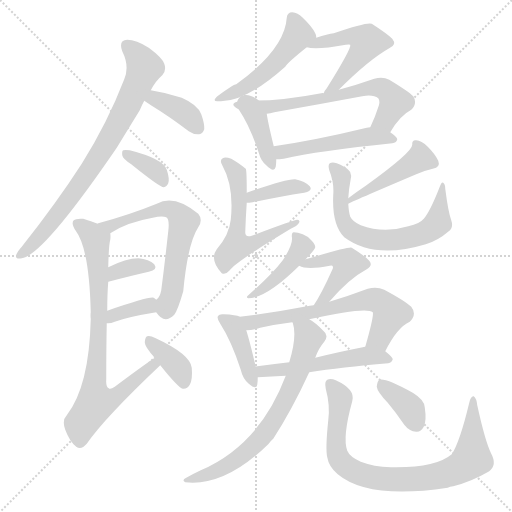
t = 0.00 s
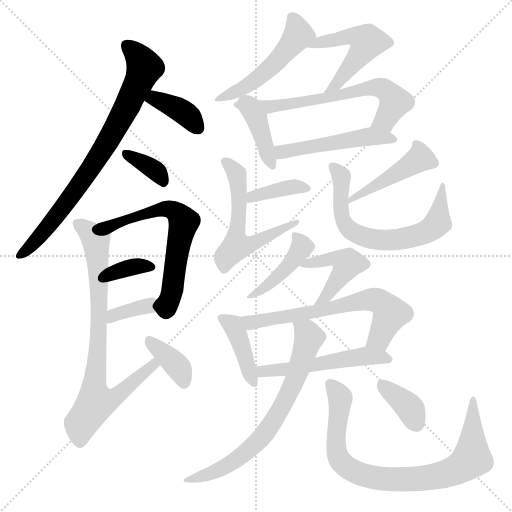
t = 3.34 s
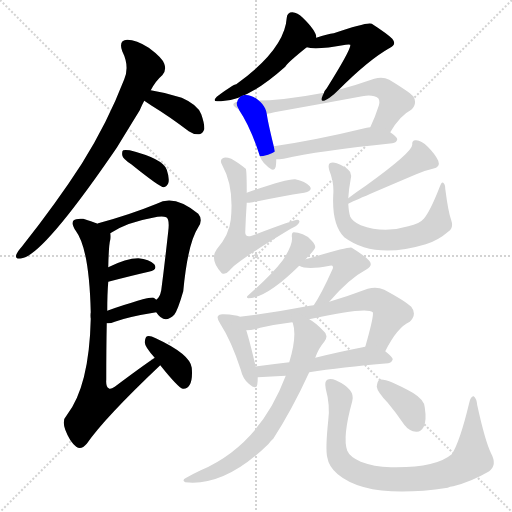
t = 6.68 s
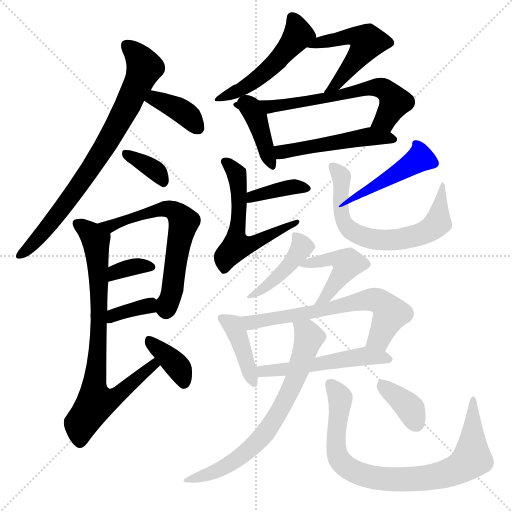
t = 10.02 s
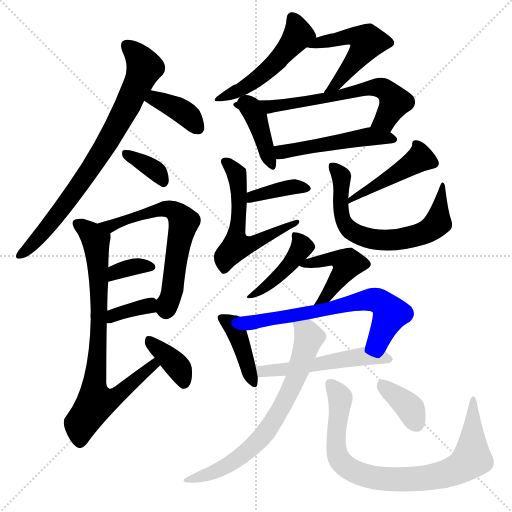
t = 13.35 s
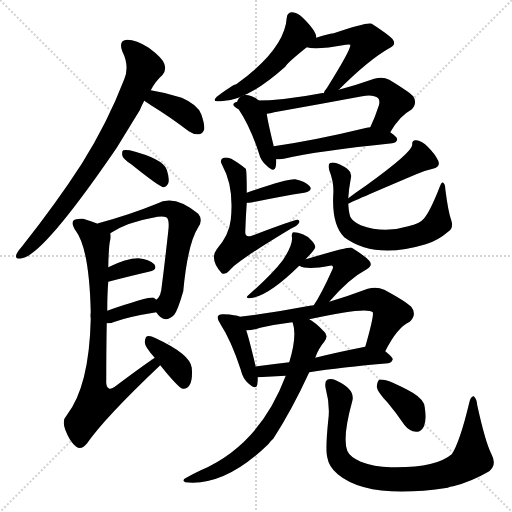
t = 16.69 s

The animated SVG that drew these frames (rendered in a browser with its animation timeline set to each time). Animation: 25 CSS @keyframes rules; one cycle of 16.69 s.

<svg version="1.1" viewBox="0 0 1024 1024" xmlns="http://www.w3.org/2000/svg">
  <g stroke="lightgray" stroke-dasharray="1,1" stroke-width="1" transform="scale(4, 4)">
    <line x1="0" y1="0" x2="256" y2="256"></line>
    <line x1="256" y1="0" x2="0" y2="256"></line>
    <line x1="128" y1="0" x2="128" y2="256"></line>
    <line x1="0" y1="128" x2="256" y2="128"></line>
  </g>
<g transform="scale(1, -1) translate(0, -900)">
   <style type="text/css">
    @keyframes keyframes0 {
      from {
       stroke: blue;
       stroke-dashoffset: 763;
       stroke-width: 128;
       }
       71% {
       animation-timing-function: step-end;
       stroke: blue;
       stroke-dashoffset: 0;
       stroke-width: 128;
       }
       to {
       stroke: black;
       stroke-width: 1024;
       }
       }
       #make-me-a-hanzi-animation-0 {
         animation: keyframes0 0.870931s both;
         animation-delay: 0.000000s;
         animation-timing-function: linear;
       }
    @keyframes keyframes1 {
      from {
       stroke: blue;
       stroke-dashoffset: 375;
       stroke-width: 128;
       }
       55% {
       animation-timing-function: step-end;
       stroke: blue;
       stroke-dashoffset: 0;
       stroke-width: 128;
       }
       to {
       stroke: black;
       stroke-width: 1024;
       }
       }
       #make-me-a-hanzi-animation-1 {
         animation: keyframes1 0.555176s both;
         animation-delay: 0.870931s;
         animation-timing-function: linear;
       }
    @keyframes keyframes2 {
      from {
       stroke: blue;
       stroke-dashoffset: 353;
       stroke-width: 128;
       }
       53% {
       animation-timing-function: step-end;
       stroke: blue;
       stroke-dashoffset: 0;
       stroke-width: 128;
       }
       to {
       stroke: black;
       stroke-width: 1024;
       }
       }
       #make-me-a-hanzi-animation-2 {
         animation: keyframes2 0.537272s both;
         animation-delay: 1.426107s;
         animation-timing-function: linear;
       }
    @keyframes keyframes3 {
      from {
       stroke: blue;
       stroke-dashoffset: 612;
       stroke-width: 128;
       }
       67% {
       animation-timing-function: step-end;
       stroke: blue;
       stroke-dashoffset: 0;
       stroke-width: 128;
       }
       to {
       stroke: black;
       stroke-width: 1024;
       }
       }
       #make-me-a-hanzi-animation-3 {
         animation: keyframes3 0.748047s both;
         animation-delay: 1.963379s;
         animation-timing-function: linear;
       }
    @keyframes keyframes4 {
      from {
       stroke: blue;
       stroke-dashoffset: 342;
       stroke-width: 128;
       }
       53% {
       animation-timing-function: step-end;
       stroke: blue;
       stroke-dashoffset: 0;
       stroke-width: 128;
       }
       to {
       stroke: black;
       stroke-width: 1024;
       }
       }
       #make-me-a-hanzi-animation-4 {
         animation: keyframes4 0.528320s both;
         animation-delay: 2.711426s;
         animation-timing-function: linear;
       }
    @keyframes keyframes5 {
      from {
       stroke: blue;
       stroke-dashoffset: 354;
       stroke-width: 128;
       }
       54% {
       animation-timing-function: step-end;
       stroke: blue;
       stroke-dashoffset: 0;
       stroke-width: 128;
       }
       to {
       stroke: black;
       stroke-width: 1024;
       }
       }
       #make-me-a-hanzi-animation-5 {
         animation: keyframes5 0.538086s both;
         animation-delay: 3.239746s;
         animation-timing-function: linear;
       }
    @keyframes keyframes6 {
      from {
       stroke: blue;
       stroke-dashoffset: 781;
       stroke-width: 128;
       }
       72% {
       animation-timing-function: step-end;
       stroke: blue;
       stroke-dashoffset: 0;
       stroke-width: 128;
       }
       to {
       stroke: black;
       stroke-width: 1024;
       }
       }
       #make-me-a-hanzi-animation-6 {
         animation: keyframes6 0.885579s both;
         animation-delay: 3.777832s;
         animation-timing-function: linear;
       }
    @keyframes keyframes7 {
      from {
       stroke: blue;
       stroke-dashoffset: 371;
       stroke-width: 128;
       }
       55% {
       animation-timing-function: step-end;
       stroke: blue;
       stroke-dashoffset: 0;
       stroke-width: 128;
       }
       to {
       stroke: black;
       stroke-width: 1024;
       }
       }
       #make-me-a-hanzi-animation-7 {
         animation: keyframes7 0.551921s both;
         animation-delay: 4.663411s;
         animation-timing-function: linear;
       }
    @keyframes keyframes8 {
      from {
       stroke: blue;
       stroke-dashoffset: 493;
       stroke-width: 128;
       }
       62% {
       animation-timing-function: step-end;
       stroke: blue;
       stroke-dashoffset: 0;
       stroke-width: 128;
       }
       to {
       stroke: black;
       stroke-width: 1024;
       }
       }
       #make-me-a-hanzi-animation-8 {
         animation: keyframes8 0.651204s both;
         animation-delay: 5.215332s;
         animation-timing-function: linear;
       }
    @keyframes keyframes9 {
      from {
       stroke: blue;
       stroke-dashoffset: 507;
       stroke-width: 128;
       }
       62% {
       animation-timing-function: step-end;
       stroke: blue;
       stroke-dashoffset: 0;
       stroke-width: 128;
       }
       to {
       stroke: black;
       stroke-width: 1024;
       }
       }
       #make-me-a-hanzi-animation-9 {
         animation: keyframes9 0.662598s both;
         animation-delay: 5.866536s;
         animation-timing-function: linear;
       }
    @keyframes keyframes10 {
      from {
       stroke: blue;
       stroke-dashoffset: 395;
       stroke-width: 128;
       }
       56% {
       animation-timing-function: step-end;
       stroke: blue;
       stroke-dashoffset: 0;
       stroke-width: 128;
       }
       to {
       stroke: black;
       stroke-width: 1024;
       }
       }
       #make-me-a-hanzi-animation-10 {
         animation: keyframes10 0.571452s both;
         animation-delay: 6.529134s;
         animation-timing-function: linear;
       }
    @keyframes keyframes11 {
      from {
       stroke: blue;
       stroke-dashoffset: 636;
       stroke-width: 128;
       }
       67% {
       animation-timing-function: step-end;
       stroke: blue;
       stroke-dashoffset: 0;
       stroke-width: 128;
       }
       to {
       stroke: black;
       stroke-width: 1024;
       }
       }
       #make-me-a-hanzi-animation-11 {
         animation: keyframes11 0.767578s both;
         animation-delay: 7.100586s;
         animation-timing-function: linear;
       }
    @keyframes keyframes12 {
      from {
       stroke: blue;
       stroke-dashoffset: 494;
       stroke-width: 128;
       }
       62% {
       animation-timing-function: step-end;
       stroke: blue;
       stroke-dashoffset: 0;
       stroke-width: 128;
       }
       to {
       stroke: black;
       stroke-width: 1024;
       }
       }
       #make-me-a-hanzi-animation-12 {
         animation: keyframes12 0.652018s both;
         animation-delay: 7.868164s;
         animation-timing-function: linear;
       }
    @keyframes keyframes13 {
      from {
       stroke: blue;
       stroke-dashoffset: 375;
       stroke-width: 128;
       }
       55% {
       animation-timing-function: step-end;
       stroke: blue;
       stroke-dashoffset: 0;
       stroke-width: 128;
       }
       to {
       stroke: black;
       stroke-width: 1024;
       }
       }
       #make-me-a-hanzi-animation-13 {
         animation: keyframes13 0.555176s both;
         animation-delay: 8.520182s;
         animation-timing-function: linear;
       }
    @keyframes keyframes14 {
      from {
       stroke: blue;
       stroke-dashoffset: 564;
       stroke-width: 128;
       }
       65% {
       animation-timing-function: step-end;
       stroke: blue;
       stroke-dashoffset: 0;
       stroke-width: 128;
       }
       to {
       stroke: black;
       stroke-width: 1024;
       }
       }
       #make-me-a-hanzi-animation-14 {
         animation: keyframes14 0.708984s both;
         animation-delay: 9.075358s;
         animation-timing-function: linear;
       }
    @keyframes keyframes15 {
      from {
       stroke: blue;
       stroke-dashoffset: 449;
       stroke-width: 128;
       }
       59% {
       animation-timing-function: step-end;
       stroke: blue;
       stroke-dashoffset: 0;
       stroke-width: 128;
       }
       to {
       stroke: black;
       stroke-width: 1024;
       }
       }
       #make-me-a-hanzi-animation-15 {
         animation: keyframes15 0.615397s both;
         animation-delay: 9.784342s;
         animation-timing-function: linear;
       }
    @keyframes keyframes16 {
      from {
       stroke: blue;
       stroke-dashoffset: 652;
       stroke-width: 128;
       }
       68% {
       animation-timing-function: step-end;
       stroke: blue;
       stroke-dashoffset: 0;
       stroke-width: 128;
       }
       to {
       stroke: black;
       stroke-width: 1024;
       }
       }
       #make-me-a-hanzi-animation-16 {
         animation: keyframes16 0.780599s both;
         animation-delay: 10.399740s;
         animation-timing-function: linear;
       }
    @keyframes keyframes17 {
      from {
       stroke: blue;
       stroke-dashoffset: 429;
       stroke-width: 128;
       }
       58% {
       animation-timing-function: step-end;
       stroke: blue;
       stroke-dashoffset: 0;
       stroke-width: 128;
       }
       to {
       stroke: black;
       stroke-width: 1024;
       }
       }
       #make-me-a-hanzi-animation-17 {
         animation: keyframes17 0.599121s both;
         animation-delay: 11.180339s;
         animation-timing-function: linear;
       }
    @keyframes keyframes18 {
      from {
       stroke: blue;
       stroke-dashoffset: 443;
       stroke-width: 128;
       }
       59% {
       animation-timing-function: step-end;
       stroke: blue;
       stroke-dashoffset: 0;
       stroke-width: 128;
       }
       to {
       stroke: black;
       stroke-width: 1024;
       }
       }
       #make-me-a-hanzi-animation-18 {
         animation: keyframes18 0.610514s both;
         animation-delay: 11.779460s;
         animation-timing-function: linear;
       }
    @keyframes keyframes19 {
      from {
       stroke: blue;
       stroke-dashoffset: 406;
       stroke-width: 128;
       }
       57% {
       animation-timing-function: step-end;
       stroke: blue;
       stroke-dashoffset: 0;
       stroke-width: 128;
       }
       to {
       stroke: black;
       stroke-width: 1024;
       }
       }
       #make-me-a-hanzi-animation-19 {
         animation: keyframes19 0.580404s both;
         animation-delay: 12.389974s;
         animation-timing-function: linear;
       }
    @keyframes keyframes20 {
      from {
       stroke: blue;
       stroke-dashoffset: 642;
       stroke-width: 128;
       }
       68% {
       animation-timing-function: step-end;
       stroke: blue;
       stroke-dashoffset: 0;
       stroke-width: 128;
       }
       to {
       stroke: black;
       stroke-width: 1024;
       }
       }
       #make-me-a-hanzi-animation-20 {
         animation: keyframes20 0.772461s both;
         animation-delay: 12.970378s;
         animation-timing-function: linear;
       }
    @keyframes keyframes21 {
      from {
       stroke: blue;
       stroke-dashoffset: 523;
       stroke-width: 128;
       }
       63% {
       animation-timing-function: step-end;
       stroke: blue;
       stroke-dashoffset: 0;
       stroke-width: 128;
       }
       to {
       stroke: black;
       stroke-width: 1024;
       }
       }
       #make-me-a-hanzi-animation-21 {
         animation: keyframes21 0.675618s both;
         animation-delay: 13.742839s;
         animation-timing-function: linear;
       }
    @keyframes keyframes22 {
      from {
       stroke: blue;
       stroke-dashoffset: 687;
       stroke-width: 128;
       }
       69% {
       animation-timing-function: step-end;
       stroke: blue;
       stroke-dashoffset: 0;
       stroke-width: 128;
       }
       to {
       stroke: black;
       stroke-width: 1024;
       }
       }
       #make-me-a-hanzi-animation-22 {
         animation: keyframes22 0.809082s both;
         animation-delay: 14.418457s;
         animation-timing-function: linear;
       }
    @keyframes keyframes23 {
      from {
       stroke: blue;
       stroke-dashoffset: 818;
       stroke-width: 128;
       }
       73% {
       animation-timing-function: step-end;
       stroke: blue;
       stroke-dashoffset: 0;
       stroke-width: 128;
       }
       to {
       stroke: black;
       stroke-width: 1024;
       }
       }
       #make-me-a-hanzi-animation-23 {
         animation: keyframes23 0.915690s both;
         animation-delay: 15.227539s;
         animation-timing-function: linear;
       }
    @keyframes keyframes24 {
      from {
       stroke: blue;
       stroke-dashoffset: 366;
       stroke-width: 128;
       }
       54% {
       animation-timing-function: step-end;
       stroke: blue;
       stroke-dashoffset: 0;
       stroke-width: 128;
       }
       to {
       stroke: black;
       stroke-width: 1024;
       }
       }
       #make-me-a-hanzi-animation-24 {
         animation: keyframes24 0.547852s both;
         animation-delay: 16.143229s;
         animation-timing-function: linear;
       }
</style>
<path d="M 301.5 719.5 Q 311.5 738.5 324.5 749.5 Q 333.5 759.5 328.5 772.5 Q 324.5 784.5 297.5 804.5 Q 272.5 820.5 254.5 820.5 Q 236.5 819.5 244.5 797.5 Q 259.5 767.5 248.5 741.5 Q 214.5 653.5 163.5 572.5 Q 112.5 493.5 43.5 406.5 Q 34.5 396.5 32.5 390.5 Q 29.5 380.5 43.5 383.5 Q 86.5 389.5 233.5 604.5 Q 255.5 640.5 279.5 679.5 Q 283.5 689.5 288.5 698.5 L 301.5 719.5 Z" fill="lightgray"></path> 
<path d="M 288.5 698.5 Q 294.5 694.5 303.5 688.5 Q 339.5 666.5 377.5 637.5 Q 387.5 630.5 398.5 631.5 Q 405.5 632.5 408.5 641.5 Q 409.5 651.5 402.5 671.5 Q 395.5 690.5 363.5 704.5 Q 333.5 714.5 301.5 719.5 C 271.5 724.5 263.5 715.5 288.5 698.5 Z" fill="lightgray"></path> 
<path d="M 262.5 571.5 Q 319.5 525.5 327.5 525.5 Q 333.5 526.5 336.5 533.5 Q 339.5 542.5 333.5 560.5 Q 326.5 582.5 259.5 599.5 Q 249.5 600.5 246.5 599.5 Q 243.5 598.5 244.5 589.5 Q 245.5 582.5 262.5 571.5 Z" fill="lightgray"></path> 
<path d="M 312.5 275.5 Q 328.5 250.5 348.5 270.5 Q 355.5 279.5 366.5 317.5 Q 375.5 413.5 396.5 445.5 Q 406.5 460.5 396.5 472.5 Q 348.5 512.5 313.5 492.5 Q 259.5 470.5 196.5 453.5 Q 195.5 453.5 195.5 452.5 C 167.5 442.5 194.5 417.5 220.5 433.5 Q 253.5 455.5 305.5 464.5 Q 323.5 468.5 332.5 465.5 Q 339.5 461.5 336.5 437.5 Q 329.5 373.5 322.5 319.5 Q 319.5 304.5 312.5 300.5 C 302.5 287.5 302.5 287.5 312.5 275.5 Z" fill="lightgray"></path> 
<path d="M 216.5 336.5 Q 262.5 348.5 297.5 356.5 Q 316.5 360.5 308.5 371.5 Q 298.5 381.5 276.5 383.5 Q 252.5 383.5 216.5 365.5 C 189.5 352.5 187.5 328.5 216.5 336.5 Z" fill="lightgray"></path> 
<path d="M 213.5 253.5 Q 220.5 252.5 229.5 256.5 Q 256.5 266.5 312.5 275.5 C 337.5 279.5 335.5 281.5 312.5 300.5 Q 311.5 301.5 307.5 304.5 Q 298.5 307.5 214.5 278.5 C 186.5 268.5 183.5 254.5 213.5 253.5 Z" fill="lightgray"></path> 
<path d="M 309.5 184.5 Q 281.5 165.5 229.5 126.5 Q 220.5 120.5 217.5 123.5 Q 211.5 126.5 212.5 140.5 Q 212.5 204.5 213.5 253.5 L 214.5 278.5 Q 214.5 312.5 216.5 336.5 L 216.5 365.5 Q 217.5 410.5 220.5 420.5 Q 221.5 427.5 220.5 433.5 C 221.5 443.5 221.5 443.5 195.5 452.5 Q 185.5 456.5 166.5 462.5 Q 151.5 463.5 147.5 459.5 Q 141.5 453.5 151.5 438.5 Q 178.5 402.5 181.5 275.5 Q 180.5 269.5 181.5 262.5 Q 178.5 127.5 133.5 69.5 Q 123.5 59.5 130.5 40.5 Q 139.5 16.5 152.5 6.5 Q 162.5 -0.5 173.5 12.5 Q 209.5 64.5 320.5 169.5 C 342.5 190.5 334.5 201.5 309.5 184.5 Z" fill="lightgray"></path> 
<path d="M 320.5 169.5 Q 356.5 124.5 365.5 122.5 Q 374.5 121.5 379.5 130.5 Q 385.5 140.5 383.5 164.5 Q 380.5 191.5 311.5 223.5 Q 299.5 229.5 294.5 227.5 Q 290.5 226.5 289.5 215.5 Q 289.5 206.5 309.5 184.5 L 320.5 169.5 Z" fill="lightgray"></path> 
<path d="M 632.5 824.5 Q 633.5 837.5 604.5 865.5 Q 595.5 874.5 584.5 875.5 Q 574.5 875.5 573.5 864.5 Q 569.5 801.5 472.5 731.5 Q 466.5 731.5 433.5 706.5 Q 423.5 696.5 436.5 697.5 Q 488.5 693.5 570.5 766.5 Q 573.5 773.5 613.5 805.5 C 633.5 821.5 633.5 821.5 632.5 824.5 Z" fill="lightgray"></path> 
<path d="M 677.5 720.5 Q 737.5 780.5 778.5 803.5 Q 794.5 810.5 784.5 822.5 Q 774.5 832.5 743.5 852.5 Q 734.5 856.5 667.5 833.5 Q 655.5 832.5 632.5 824.5 C 604.5 814.5 589.5 810.5 613.5 805.5 Q 631.5 799.5 691.5 810.5 Q 698.5 811.5 700.5 810.5 Q 703.5 803.5 653.5 723.5 Q 649.5 719.5 647.5 713.5 C 633.5 686.5 656.5 699.5 677.5 720.5 Z" fill="lightgray"></path> 
<path d="M 474.5 696.5 Q 470.5 692.5 478.5 679.5 Q 499.5 648.5 517.5 594.5 Q 521.5 578.5 532.5 569.5 Q 548.5 553.5 551.5 566.5 Q 552.5 573.5 552.5 581.5 L 547.5 607.5 Q 535.5 656.5 533.5 672.5 C 529.5 702.5 482.5 725.5 474.5 696.5 Z" fill="lightgray"></path> 
<path d="M 780.5 635.5 Q 799.5 668.5 822.5 680.5 Q 835.5 693.5 826.5 707.5 Q 816.5 717.5 778.5 740.5 Q 765.5 747.5 748.5 742.5 Q 711.5 729.5 677.5 720.5 L 647.5 713.5 Q 644.5 714.5 642.5 713.5 Q 548.5 695.5 486.5 699.5 Q 476.5 700.5 474.5 696.5 C 445.5 688.5 504.5 666.5 533.5 672.5 Q 540.5 673.5 548.5 675.5 Q 638.5 691.5 724.5 707.5 Q 746.5 711.5 756.5 703.5 Q 760.5 697.5 757.5 688.5 Q 750.5 666.5 740.5 645.5 C 728.5 618.5 764.5 610.5 780.5 635.5 Z" fill="lightgray"></path> 
<path d="M 552.5 581.5 Q 558.5 581.5 567.5 582.5 Q 636.5 598.5 784.5 613.5 Q 793.5 614.5 794.5 621.5 Q 794.5 625.5 780.5 635.5 C 762.5 648.5 762.5 648.5 740.5 645.5 Q 736.5 645.5 733.5 644.5 Q 630.5 619.5 547.5 607.5 C 517.5 603.5 522.5 580.5 552.5 581.5 Z" fill="lightgray"></path> 
<path d="M 493.5 494.5 Q 497.5 494.5 505.5 495.5 Q 563.5 507.5 608.5 514.5 Q 626.5 518.5 619.5 527.5 Q 610.5 537.5 590.5 541.5 Q 572.5 542.5 493.5 514.5 C 465.5 504.5 463.5 493.5 493.5 494.5 Z" fill="lightgray"></path> 
<path d="M 493.5 514.5 Q 493.5 560.5 491.5 562.5 Q 475.5 575.5 462.5 582.5 Q 450.5 586.5 445.5 583.5 Q 438.5 579.5 444.5 569.5 Q 468.5 526.5 461.5 460.5 Q 458.5 430.5 433.5 401.5 Q 418.5 380.5 443.5 353.5 Q 450.5 349.5 458.5 358.5 Q 471.5 376.5 581.5 442.5 Q 594.5 448.5 597.5 453.5 Q 601.5 459.5 594.5 460.5 Q 588.5 460.5 503.5 428.5 Q 490.5 424.5 490.5 435.5 Q 491.5 466.5 493.5 494.5 L 493.5 514.5 Z" fill="lightgray"></path> 
<path d="M 696.5 492.5 Q 700.5 495.5 832.5 551.5 Q 847.5 558.5 865.5 562.5 Q 881.5 565.5 876.5 578.5 Q 870.5 591.5 855.5 606.5 Q 842.5 619.5 832.5 619.5 Q 823.5 620.5 824.5 610.5 Q 824.5 595.5 731.5 528.5 Q 713.5 516.5 696.5 503.5 C 672.5 485.5 669.5 479.5 696.5 492.5 Z" fill="lightgray"></path> 
<path d="M 696.5 503.5 Q 697.5 521.5 701.5 542.5 Q 704.5 554.5 696.5 560.5 Q 689.5 567.5 673.5 573.5 Q 664.5 576.5 659.5 573.5 Q 655.5 570.5 658.5 559.5 Q 668.5 534.5 666.5 510.5 Q 663.5 450.5 688.5 425.5 Q 748.5 380.5 851.5 411.5 Q 875.5 418.5 897.5 437.5 Q 907.5 444.5 902.5 459.5 Q 896.5 475.5 890.5 522.5 Q 890.5 531.5 886.5 534.5 Q 883.5 537.5 879.5 526.5 Q 860.5 477.5 847.5 462.5 Q 840.5 453.5 816.5 447.5 Q 767.5 432.5 721.5 449.5 Q 705.5 456.5 700.5 466.5 Q 697.5 475.5 696.5 492.5 L 696.5 503.5 Z" fill="lightgray"></path> 
<path d="M 611.5 381.5 Q 614.5 385.5 620.5 391.5 Q 629.5 401.5 630.5 405.5 Q 630.5 411.5 623.5 418.5 Q 616.5 427.5 605.5 431.5 Q 595.5 435.5 587.5 435.5 Q 583.5 435.5 583.5 427.5 Q 587.5 412.5 565.5 379.5 Q 544.5 351.5 495.5 308.5 Q 491.5 305.5 496.5 303.5 Q 532.5 303.5 598.5 368.5 L 611.5 381.5 Z" fill="lightgray"></path> 
<path d="M 658.5 296.5 Q 697.5 342.5 733.5 361.5 Q 746.5 368.5 738.5 378.5 Q 729.5 388.5 703.5 404.5 Q 699.5 407.5 611.5 381.5 C 585.5 373.5 585.5 373.5 598.5 368.5 Q 613.5 359.5 659.5 368.5 Q 663.5 369.5 664.5 368.5 Q 667.5 365.5 664.5 360.5 Q 642.5 311.5 627.5 289.5 C 611.5 264.5 638.5 273.5 658.5 296.5 Z" fill="lightgray"></path> 
<path d="M 479.5 266.5 Q 472.5 270.5 447.5 271.5 Q 438.5 272.5 436.5 268.5 Q 432.5 264.5 440.5 252.5 Q 462.5 218.5 481.5 160.5 Q 485.5 142.5 497.5 132.5 Q 512.5 119.5 514.5 130.5 Q 515.5 137.5 515.5 145.5 L 511.5 166.5 Q 499.5 217.5 492.5 239.5 C 484.5 264.5 484.5 264.5 479.5 266.5 Z" fill="lightgray"></path> 
<path d="M 770.5 197.5 Q 794.5 245.5 819.5 256.5 Q 834.5 271.5 822.5 286.5 Q 809.5 298.5 768.5 320.5 Q 753.5 327.5 735.5 322.5 Q 695.5 307.5 658.5 296.5 L 627.5 289.5 Q 623.5 289.5 619.5 288.5 Q 552.5 275.5 479.5 266.5 C 449.5 262.5 462.5 236.5 492.5 239.5 Q 505.5 239.5 520.5 244.5 Q 551.5 251.5 584.5 255.5 L 618.5 261.5 Q 732.5 286.5 745.5 275.5 Q 748.5 269.5 730.5 206.5 C 722.5 177.5 756.5 170.5 770.5 197.5 Z" fill="lightgray"></path> 
<path d="M 618.5 155.5 Q 681.5 165.5 776.5 173.5 Q 783.5 174.5 785.5 181.5 Q 785.5 185.5 770.5 197.5 C 754.5 211.5 754.5 211.5 730.5 206.5 Q 726.5 206.5 725.5 205.5 Q 674.5 195.5 630.5 184.5 L 578.5 175.5 Q 544.5 171.5 514.5 167.5 Q 510.5 167.5 511.5 166.5 C 482.5 160.5 485.5 143.5 515.5 145.5 L 571.5 148.5 L 618.5 155.5 Z" fill="lightgray"></path> 
<path d="M 571.5 148.5 Q 519.5 10.5 401.5 -40.5 Q 386.5 -47.5 372.5 -55.5 Q 362.5 -59.5 370.5 -64.5 Q 449.5 -73.5 536.5 11.5 Q 540.5 17.5 546.5 22.5 Q 583.5 79.5 618.5 155.5 L 630.5 184.5 Q 636.5 202.5 648.5 216.5 Q 658.5 229.5 646.5 238.5 Q 631.5 254.5 618.5 261.5 C 593.5 278.5 576.5 284.5 584.5 255.5 L 585.5 254.5 Q 594.5 227.5 578.5 175.5 L 571.5 148.5 Z" fill="lightgray"></path> 
<path d="M 656.5 59.5 Q 650.5 1.5 654.5 -14.5 Q 657.5 -33.5 675.5 -48.5 Q 736.5 -99.5 895.5 -75.5 Q 899.5 -72.5 906.5 -72.5 Q 942.5 -63.5 978.5 -42.5 Q 994.5 -29.5 982.5 -7.5 Q 970.5 16.5 954.5 89.5 Q 953.5 102.5 947.5 107.5 Q 941.5 108.5 938.5 94.5 Q 919.5 15.5 903.5 -8.5 Q 870.5 -36.5 781.5 -34.5 Q 747.5 -33.5 721.5 -23.5 Q 699.5 -13.5 694.5 -1.5 Q 684.5 25.5 704.5 97.5 Q 711.5 121.5 671.5 139.5 Q 661.5 143.5 654.5 140.5 Q 648.5 137.5 651.5 122.5 Q 660.5 89.5 656.5 59.5 Z" fill="lightgray"></path> 
<path d="M 775.5 94.5 Q 791.5 75.5 808.5 50.5 Q 818.5 37.5 832.5 36.5 Q 841.5 35.5 847.5 46.5 Q 853.5 58.5 849.5 85.5 Q 848.5 100.5 825.5 114.5 Q 771.5 144.5 758.5 140.5 Q 754.5 137.5 753.5 126.5 Q 754.5 116.5 775.5 94.5 Z" fill="lightgray"></path> 
      <clipPath id="make-me-a-hanzi-clip-0">
      <path d="M 301.5 719.5 Q 311.5 738.5 324.5 749.5 Q 333.5 759.5 328.5 772.5 Q 324.5 784.5 297.5 804.5 Q 272.5 820.5 254.5 820.5 Q 236.5 819.5 244.5 797.5 Q 259.5 767.5 248.5 741.5 Q 214.5 653.5 163.5 572.5 Q 112.5 493.5 43.5 406.5 Q 34.5 396.5 32.5 390.5 Q 29.5 380.5 43.5 383.5 Q 86.5 389.5 233.5 604.5 Q 255.5 640.5 279.5 679.5 Q 283.5 689.5 288.5 698.5 L 301.5 719.5 Z" fill="lightgray"></path>
      </clipPath>
      <path clip-path="url(#make-me-a-hanzi-clip-0)" d="M 254.5 806.5 L 277.5 786.5 L 288.5 765.5 L 254.5 686.5 L 156.5 524.5 L 75.5 422.5 L 40.5 390.5 " fill="none" id="make-me-a-hanzi-animation-0" stroke-dasharray="635 1270" stroke-linecap="round"></path>

      <clipPath id="make-me-a-hanzi-clip-1">
      <path d="M 288.5 698.5 Q 294.5 694.5 303.5 688.5 Q 339.5 666.5 377.5 637.5 Q 387.5 630.5 398.5 631.5 Q 405.5 632.5 408.5 641.5 Q 409.5 651.5 402.5 671.5 Q 395.5 690.5 363.5 704.5 Q 333.5 714.5 301.5 719.5 C 271.5 724.5 263.5 715.5 288.5 698.5 Z" fill="lightgray"></path>
      </clipPath>
      <path clip-path="url(#make-me-a-hanzi-clip-1)" d="M 295.5 701.5 L 309.5 703.5 L 360.5 679.5 L 394.5 645.5 " fill="none" id="make-me-a-hanzi-animation-1" stroke-dasharray="247 494" stroke-linecap="round"></path>

      <clipPath id="make-me-a-hanzi-clip-2">
      <path d="M 262.5 571.5 Q 319.5 525.5 327.5 525.5 Q 333.5 526.5 336.5 533.5 Q 339.5 542.5 333.5 560.5 Q 326.5 582.5 259.5 599.5 Q 249.5 600.5 246.5 599.5 Q 243.5 598.5 244.5 589.5 Q 245.5 582.5 262.5 571.5 Z" fill="lightgray"></path>
      </clipPath>
      <path clip-path="url(#make-me-a-hanzi-clip-2)" d="M 253.5 593.5 L 312.5 557.5 L 327.5 534.5 " fill="none" id="make-me-a-hanzi-animation-2" stroke-dasharray="225 450" stroke-linecap="round"></path>

      <clipPath id="make-me-a-hanzi-clip-3">
      <path d="M 312.5 275.5 Q 328.5 250.5 348.5 270.5 Q 355.5 279.5 366.5 317.5 Q 375.5 413.5 396.5 445.5 Q 406.5 460.5 396.5 472.5 Q 348.5 512.5 313.5 492.5 Q 259.5 470.5 196.5 453.5 Q 195.5 453.5 195.5 452.5 C 167.5 442.5 194.5 417.5 220.5 433.5 Q 253.5 455.5 305.5 464.5 Q 323.5 468.5 332.5 465.5 Q 339.5 461.5 336.5 437.5 Q 329.5 373.5 322.5 319.5 Q 319.5 304.5 312.5 300.5 C 302.5 287.5 302.5 287.5 312.5 275.5 Z" fill="lightgray"></path>
      </clipPath>
      <path clip-path="url(#make-me-a-hanzi-clip-3)" d="M 205.5 451.5 L 222.5 449.5 L 333.5 482.5 L 361.5 466.5 L 367.5 456.5 L 347.5 329.5 L 330.5 281.5 " fill="none" id="make-me-a-hanzi-animation-3" stroke-dasharray="484 968" stroke-linecap="round"></path>

      <clipPath id="make-me-a-hanzi-clip-4">
      <path d="M 216.5 336.5 Q 262.5 348.5 297.5 356.5 Q 316.5 360.5 308.5 371.5 Q 298.5 381.5 276.5 383.5 Q 252.5 383.5 216.5 365.5 C 189.5 352.5 187.5 328.5 216.5 336.5 Z" fill="lightgray"></path>
      </clipPath>
      <path clip-path="url(#make-me-a-hanzi-clip-4)" d="M 222.5 343.5 L 231.5 356.5 L 260.5 365.5 L 300.5 365.5 " fill="none" id="make-me-a-hanzi-animation-4" stroke-dasharray="214 428" stroke-linecap="round"></path>

      <clipPath id="make-me-a-hanzi-clip-5">
      <path d="M 213.5 253.5 Q 220.5 252.5 229.5 256.5 Q 256.5 266.5 312.5 275.5 C 337.5 279.5 335.5 281.5 312.5 300.5 Q 311.5 301.5 307.5 304.5 Q 298.5 307.5 214.5 278.5 C 186.5 268.5 183.5 254.5 213.5 253.5 Z" fill="lightgray"></path>
      </clipPath>
      <path clip-path="url(#make-me-a-hanzi-clip-5)" d="M 217.5 259.5 L 228.5 271.5 L 294.5 288.5 L 305.5 296.5 " fill="none" id="make-me-a-hanzi-animation-5" stroke-dasharray="226 452" stroke-linecap="round"></path>

      <clipPath id="make-me-a-hanzi-clip-6">
      <path d="M 309.5 184.5 Q 281.5 165.5 229.5 126.5 Q 220.5 120.5 217.5 123.5 Q 211.5 126.5 212.5 140.5 Q 212.5 204.5 213.5 253.5 L 214.5 278.5 Q 214.5 312.5 216.5 336.5 L 216.5 365.5 Q 217.5 410.5 220.5 420.5 Q 221.5 427.5 220.5 433.5 C 221.5 443.5 221.5 443.5 195.5 452.5 Q 185.5 456.5 166.5 462.5 Q 151.5 463.5 147.5 459.5 Q 141.5 453.5 151.5 438.5 Q 178.5 402.5 181.5 275.5 Q 180.5 269.5 181.5 262.5 Q 178.5 127.5 133.5 69.5 Q 123.5 59.5 130.5 40.5 Q 139.5 16.5 152.5 6.5 Q 162.5 -0.5 173.5 12.5 Q 209.5 64.5 320.5 169.5 C 342.5 190.5 334.5 201.5 309.5 184.5 Z" fill="lightgray"></path>
      </clipPath>
      <path clip-path="url(#make-me-a-hanzi-clip-6)" d="M 153.5 453.5 L 191.5 419.5 L 194.5 395.5 L 198.5 260.5 L 187.5 125.5 L 191.5 94.5 L 232.5 107.5 L 306.5 167.5 L 307.5 177.5 " fill="none" id="make-me-a-hanzi-animation-6" stroke-dasharray="653 1306" stroke-linecap="round"></path>

      <clipPath id="make-me-a-hanzi-clip-7">
      <path d="M 320.5 169.5 Q 356.5 124.5 365.5 122.5 Q 374.5 121.5 379.5 130.5 Q 385.5 140.5 383.5 164.5 Q 380.5 191.5 311.5 223.5 Q 299.5 229.5 294.5 227.5 Q 290.5 226.5 289.5 215.5 Q 289.5 206.5 309.5 184.5 L 320.5 169.5 Z" fill="lightgray"></path>
      </clipPath>
      <path clip-path="url(#make-me-a-hanzi-clip-7)" d="M 297.5 219.5 L 352.5 170.5 L 367.5 132.5 " fill="none" id="make-me-a-hanzi-animation-7" stroke-dasharray="243 486" stroke-linecap="round"></path>

      <clipPath id="make-me-a-hanzi-clip-8">
      <path d="M 632.5 824.5 Q 633.5 837.5 604.5 865.5 Q 595.5 874.5 584.5 875.5 Q 574.5 875.5 573.5 864.5 Q 569.5 801.5 472.5 731.5 Q 466.5 731.5 433.5 706.5 Q 423.5 696.5 436.5 697.5 Q 488.5 693.5 570.5 766.5 Q 573.5 773.5 613.5 805.5 C 633.5 821.5 633.5 821.5 632.5 824.5 Z" fill="lightgray"></path>
      </clipPath>
      <path clip-path="url(#make-me-a-hanzi-clip-8)" d="M 586.5 862.5 L 596.5 830.5 L 550.5 773.5 L 483.5 721.5 L 441.5 704.5 " fill="none" id="make-me-a-hanzi-animation-8" stroke-dasharray="365 730" stroke-linecap="round"></path>

      <clipPath id="make-me-a-hanzi-clip-9">
      <path d="M 677.5 720.5 Q 737.5 780.5 778.5 803.5 Q 794.5 810.5 784.5 822.5 Q 774.5 832.5 743.5 852.5 Q 734.5 856.5 667.5 833.5 Q 655.5 832.5 632.5 824.5 C 604.5 814.5 589.5 810.5 613.5 805.5 Q 631.5 799.5 691.5 810.5 Q 698.5 811.5 700.5 810.5 Q 703.5 803.5 653.5 723.5 Q 649.5 719.5 647.5 713.5 C 633.5 686.5 656.5 699.5 677.5 720.5 Z" fill="lightgray"></path>
      </clipPath>
      <path clip-path="url(#make-me-a-hanzi-clip-9)" d="M 618.5 809.5 L 706.5 828.5 L 734.5 815.5 L 676.5 734.5 L 665.5 730.5 L 654.5 715.5 " fill="none" id="make-me-a-hanzi-animation-9" stroke-dasharray="379 758" stroke-linecap="round"></path>

      <clipPath id="make-me-a-hanzi-clip-10">
      <path d="M 474.5 696.5 Q 470.5 692.5 478.5 679.5 Q 499.5 648.5 517.5 594.5 Q 521.5 578.5 532.5 569.5 Q 548.5 553.5 551.5 566.5 Q 552.5 573.5 552.5 581.5 L 547.5 607.5 Q 535.5 656.5 533.5 672.5 C 529.5 702.5 482.5 725.5 474.5 696.5 Z" fill="lightgray"></path>
      </clipPath>
      <path clip-path="url(#make-me-a-hanzi-clip-10)" d="M 481.5 692.5 L 515.5 655.5 L 542.5 570.5 " fill="none" id="make-me-a-hanzi-animation-10" stroke-dasharray="267 534" stroke-linecap="round"></path>

      <clipPath id="make-me-a-hanzi-clip-11">
      <path d="M 780.5 635.5 Q 799.5 668.5 822.5 680.5 Q 835.5 693.5 826.5 707.5 Q 816.5 717.5 778.5 740.5 Q 765.5 747.5 748.5 742.5 Q 711.5 729.5 677.5 720.5 L 647.5 713.5 Q 644.5 714.5 642.5 713.5 Q 548.5 695.5 486.5 699.5 Q 476.5 700.5 474.5 696.5 C 445.5 688.5 504.5 666.5 533.5 672.5 Q 540.5 673.5 548.5 675.5 Q 638.5 691.5 724.5 707.5 Q 746.5 711.5 756.5 703.5 Q 760.5 697.5 757.5 688.5 Q 750.5 666.5 740.5 645.5 C 728.5 618.5 764.5 610.5 780.5 635.5 Z" fill="lightgray"></path>
      </clipPath>
      <path clip-path="url(#make-me-a-hanzi-clip-11)" d="M 492.5 696.5 L 497.5 690.5 L 538.5 685.5 L 746.5 725.5 L 761.5 723.5 L 775.5 717.5 L 788.5 696.5 L 767.5 659.5 L 748.5 650.5 " fill="none" id="make-me-a-hanzi-animation-11" stroke-dasharray="508 1016" stroke-linecap="round"></path>

      <clipPath id="make-me-a-hanzi-clip-12">
      <path d="M 552.5 581.5 Q 558.5 581.5 567.5 582.5 Q 636.5 598.5 784.5 613.5 Q 793.5 614.5 794.5 621.5 Q 794.5 625.5 780.5 635.5 C 762.5 648.5 762.5 648.5 740.5 645.5 Q 736.5 645.5 733.5 644.5 Q 630.5 619.5 547.5 607.5 C 517.5 603.5 522.5 580.5 552.5 581.5 Z" fill="lightgray"></path>
      </clipPath>
      <path clip-path="url(#make-me-a-hanzi-clip-12)" d="M 555.5 602.5 L 563.5 595.5 L 739.5 627.5 L 787.5 620.5 " fill="none" id="make-me-a-hanzi-animation-12" stroke-dasharray="366 732" stroke-linecap="round"></path>

      <clipPath id="make-me-a-hanzi-clip-13">
      <path d="M 493.5 494.5 Q 497.5 494.5 505.5 495.5 Q 563.5 507.5 608.5 514.5 Q 626.5 518.5 619.5 527.5 Q 610.5 537.5 590.5 541.5 Q 572.5 542.5 493.5 514.5 C 465.5 504.5 463.5 493.5 493.5 494.5 Z" fill="lightgray"></path>
      </clipPath>
      <path clip-path="url(#make-me-a-hanzi-clip-13)" d="M 499.5 499.5 L 506.5 509.5 L 572.5 523.5 L 611.5 522.5 " fill="none" id="make-me-a-hanzi-animation-13" stroke-dasharray="247 494" stroke-linecap="round"></path>

      <clipPath id="make-me-a-hanzi-clip-14">
      <path d="M 493.5 514.5 Q 493.5 560.5 491.5 562.5 Q 475.5 575.5 462.5 582.5 Q 450.5 586.5 445.5 583.5 Q 438.5 579.5 444.5 569.5 Q 468.5 526.5 461.5 460.5 Q 458.5 430.5 433.5 401.5 Q 418.5 380.5 443.5 353.5 Q 450.5 349.5 458.5 358.5 Q 471.5 376.5 581.5 442.5 Q 594.5 448.5 597.5 453.5 Q 601.5 459.5 594.5 460.5 Q 588.5 460.5 503.5 428.5 Q 490.5 424.5 490.5 435.5 Q 491.5 466.5 493.5 494.5 L 493.5 514.5 Z" fill="lightgray"></path>
      </clipPath>
      <path clip-path="url(#make-me-a-hanzi-clip-14)" d="M 450.5 576.5 L 473.5 552.5 L 478.5 499.5 L 475.5 410.5 L 509.5 413.5 L 518.5 422.5 L 546.5 430.5 L 556.5 440.5 L 569.5 439.5 L 593.5 455.5 " fill="none" id="make-me-a-hanzi-animation-14" stroke-dasharray="436 872" stroke-linecap="round"></path>

      <clipPath id="make-me-a-hanzi-clip-15">
      <path d="M 696.5 492.5 Q 700.5 495.5 832.5 551.5 Q 847.5 558.5 865.5 562.5 Q 881.5 565.5 876.5 578.5 Q 870.5 591.5 855.5 606.5 Q 842.5 619.5 832.5 619.5 Q 823.5 620.5 824.5 610.5 Q 824.5 595.5 731.5 528.5 Q 713.5 516.5 696.5 503.5 C 672.5 485.5 669.5 479.5 696.5 492.5 Z" fill="lightgray"></path>
      </clipPath>
      <path clip-path="url(#make-me-a-hanzi-clip-15)" d="M 866.5 573.5 L 839.5 582.5 L 698.5 498.5 " fill="none" id="make-me-a-hanzi-animation-15" stroke-dasharray="321 642" stroke-linecap="round"></path>

      <clipPath id="make-me-a-hanzi-clip-16">
      <path d="M 696.5 503.5 Q 697.5 521.5 701.5 542.5 Q 704.5 554.5 696.5 560.5 Q 689.5 567.5 673.5 573.5 Q 664.5 576.5 659.5 573.5 Q 655.5 570.5 658.5 559.5 Q 668.5 534.5 666.5 510.5 Q 663.5 450.5 688.5 425.5 Q 748.5 380.5 851.5 411.5 Q 875.5 418.5 897.5 437.5 Q 907.5 444.5 902.5 459.5 Q 896.5 475.5 890.5 522.5 Q 890.5 531.5 886.5 534.5 Q 883.5 537.5 879.5 526.5 Q 860.5 477.5 847.5 462.5 Q 840.5 453.5 816.5 447.5 Q 767.5 432.5 721.5 449.5 Q 705.5 456.5 700.5 466.5 Q 697.5 475.5 696.5 492.5 L 696.5 503.5 Z" fill="lightgray"></path>
      </clipPath>
      <path clip-path="url(#make-me-a-hanzi-clip-16)" d="M 666.5 565.5 L 682.5 544.5 L 686.5 457.5 L 714.5 431.5 L 748.5 421.5 L 804.5 421.5 L 849.5 434.5 L 867.5 446.5 L 875.5 455.5 L 886.5 527.5 " fill="none" id="make-me-a-hanzi-animation-16" stroke-dasharray="524 1048" stroke-linecap="round"></path>

      <clipPath id="make-me-a-hanzi-clip-17">
      <path d="M 611.5 381.5 Q 614.5 385.5 620.5 391.5 Q 629.5 401.5 630.5 405.5 Q 630.5 411.5 623.5 418.5 Q 616.5 427.5 605.5 431.5 Q 595.5 435.5 587.5 435.5 Q 583.5 435.5 583.5 427.5 Q 587.5 412.5 565.5 379.5 Q 544.5 351.5 495.5 308.5 Q 491.5 305.5 496.5 303.5 Q 532.5 303.5 598.5 368.5 L 611.5 381.5 Z" fill="lightgray"></path>
      </clipPath>
      <path clip-path="url(#make-me-a-hanzi-clip-17)" d="M 591.5 428.5 L 603.5 406.5 L 580.5 370.5 L 529.5 323.5 L 503.5 313.5 L 500.5 306.5 " fill="none" id="make-me-a-hanzi-animation-17" stroke-dasharray="301 602" stroke-linecap="round"></path>

      <clipPath id="make-me-a-hanzi-clip-18">
      <path d="M 658.5 296.5 Q 697.5 342.5 733.5 361.5 Q 746.5 368.5 738.5 378.5 Q 729.5 388.5 703.5 404.5 Q 699.5 407.5 611.5 381.5 C 585.5 373.5 585.5 373.5 598.5 368.5 Q 613.5 359.5 659.5 368.5 Q 663.5 369.5 664.5 368.5 Q 667.5 365.5 664.5 360.5 Q 642.5 311.5 627.5 289.5 C 611.5 264.5 638.5 273.5 658.5 296.5 Z" fill="lightgray"></path>
      </clipPath>
      <path clip-path="url(#make-me-a-hanzi-clip-18)" d="M 604.5 369.5 L 673.5 383.5 L 694.5 372.5 L 655.5 310.5 L 639.5 299.5 " fill="none" id="make-me-a-hanzi-animation-18" stroke-dasharray="315 630" stroke-linecap="round"></path>

      <clipPath id="make-me-a-hanzi-clip-19">
      <path d="M 479.5 266.5 Q 472.5 270.5 447.5 271.5 Q 438.5 272.5 436.5 268.5 Q 432.5 264.5 440.5 252.5 Q 462.5 218.5 481.5 160.5 Q 485.5 142.5 497.5 132.5 Q 512.5 119.5 514.5 130.5 Q 515.5 137.5 515.5 145.5 L 511.5 166.5 Q 499.5 217.5 492.5 239.5 C 484.5 264.5 484.5 264.5 479.5 266.5 Z" fill="lightgray"></path>
      </clipPath>
      <path clip-path="url(#make-me-a-hanzi-clip-19)" d="M 443.5 264.5 L 465.5 249.5 L 472.5 237.5 L 506.5 133.5 " fill="none" id="make-me-a-hanzi-animation-19" stroke-dasharray="278 556" stroke-linecap="round"></path>

      <clipPath id="make-me-a-hanzi-clip-20">
      <path d="M 770.5 197.5 Q 794.5 245.5 819.5 256.5 Q 834.5 271.5 822.5 286.5 Q 809.5 298.5 768.5 320.5 Q 753.5 327.5 735.5 322.5 Q 695.5 307.5 658.5 296.5 L 627.5 289.5 Q 623.5 289.5 619.5 288.5 Q 552.5 275.5 479.5 266.5 C 449.5 262.5 462.5 236.5 492.5 239.5 Q 505.5 239.5 520.5 244.5 Q 551.5 251.5 584.5 255.5 L 618.5 261.5 Q 732.5 286.5 745.5 275.5 Q 748.5 269.5 730.5 206.5 C 722.5 177.5 756.5 170.5 770.5 197.5 Z" fill="lightgray"></path>
      </clipPath>
      <path clip-path="url(#make-me-a-hanzi-clip-20)" d="M 488.5 262.5 L 509.5 255.5 L 614.5 275.5 L 630.5 273.5 L 721.5 298.5 L 751.5 300.5 L 765.5 293.5 L 781.5 272.5 L 758.5 223.5 L 739.5 216.5 " fill="none" id="make-me-a-hanzi-animation-20" stroke-dasharray="514 1028" stroke-linecap="round"></path>

      <clipPath id="make-me-a-hanzi-clip-21">
      <path d="M 618.5 155.5 Q 681.5 165.5 776.5 173.5 Q 783.5 174.5 785.5 181.5 Q 785.5 185.5 770.5 197.5 C 754.5 211.5 754.5 211.5 730.5 206.5 Q 726.5 206.5 725.5 205.5 Q 674.5 195.5 630.5 184.5 L 578.5 175.5 Q 544.5 171.5 514.5 167.5 Q 510.5 167.5 511.5 166.5 C 482.5 160.5 485.5 143.5 515.5 145.5 L 571.5 148.5 L 618.5 155.5 Z" fill="lightgray"></path>
      </clipPath>
      <path clip-path="url(#make-me-a-hanzi-clip-21)" d="M 514.5 161.5 L 525.5 157.5 L 593.5 163.5 L 721.5 187.5 L 777.5 180.5 " fill="none" id="make-me-a-hanzi-animation-21" stroke-dasharray="395 790" stroke-linecap="round"></path>

      <clipPath id="make-me-a-hanzi-clip-22">
      <path d="M 571.5 148.5 Q 519.5 10.5 401.5 -40.5 Q 386.5 -47.5 372.5 -55.5 Q 362.5 -59.5 370.5 -64.5 Q 449.5 -73.5 536.5 11.5 Q 540.5 17.5 546.5 22.5 Q 583.5 79.5 618.5 155.5 L 630.5 184.5 Q 636.5 202.5 648.5 216.5 Q 658.5 229.5 646.5 238.5 Q 631.5 254.5 618.5 261.5 C 593.5 278.5 576.5 284.5 584.5 255.5 L 585.5 254.5 Q 594.5 227.5 578.5 175.5 L 571.5 148.5 Z" fill="lightgray"></path>
      </clipPath>
      <path clip-path="url(#make-me-a-hanzi-clip-22)" d="M 592.5 249.5 L 618.5 225.5 L 584.5 126.5 L 541.5 49.5 L 517.5 17.5 L 464.5 -25.5 L 377.5 -61.5 " fill="none" id="make-me-a-hanzi-animation-22" stroke-dasharray="559 1118" stroke-linecap="round"></path>

      <clipPath id="make-me-a-hanzi-clip-23">
      <path d="M 656.5 59.5 Q 650.5 1.5 654.5 -14.5 Q 657.5 -33.5 675.5 -48.5 Q 736.5 -99.5 895.5 -75.5 Q 899.5 -72.5 906.5 -72.5 Q 942.5 -63.5 978.5 -42.5 Q 994.5 -29.5 982.5 -7.5 Q 970.5 16.5 954.5 89.5 Q 953.5 102.5 947.5 107.5 Q 941.5 108.5 938.5 94.5 Q 919.5 15.5 903.5 -8.5 Q 870.5 -36.5 781.5 -34.5 Q 747.5 -33.5 721.5 -23.5 Q 699.5 -13.5 694.5 -1.5 Q 684.5 25.5 704.5 97.5 Q 711.5 121.5 671.5 139.5 Q 661.5 143.5 654.5 140.5 Q 648.5 137.5 651.5 122.5 Q 660.5 89.5 656.5 59.5 Z" fill="lightgray"></path>
      </clipPath>
      <path clip-path="url(#make-me-a-hanzi-clip-23)" d="M 659.5 133.5 L 678.5 108.5 L 680.5 93.5 L 672.5 47.5 L 676.5 -14.5 L 693.5 -34.5 L 710.5 -43.5 L 756.5 -56.5 L 860.5 -55.5 L 905.5 -42.5 L 940.5 -20.5 L 944.5 100.5 " fill="none" id="make-me-a-hanzi-animation-23" stroke-dasharray="690 1380" stroke-linecap="round"></path>

      <clipPath id="make-me-a-hanzi-clip-24">
      <path d="M 775.5 94.5 Q 791.5 75.5 808.5 50.5 Q 818.5 37.5 832.5 36.5 Q 841.5 35.5 847.5 46.5 Q 853.5 58.5 849.5 85.5 Q 848.5 100.5 825.5 114.5 Q 771.5 144.5 758.5 140.5 Q 754.5 137.5 753.5 126.5 Q 754.5 116.5 775.5 94.5 Z" fill="lightgray"></path>
      </clipPath>
      <path clip-path="url(#make-me-a-hanzi-clip-24)" d="M 762.5 131.5 L 816.5 88.5 L 833.5 51.5 " fill="none" id="make-me-a-hanzi-animation-24" stroke-dasharray="238 476" stroke-linecap="round"></path>

</g>
</svg>
